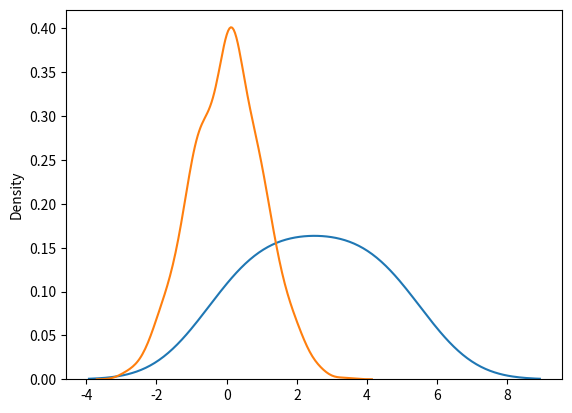

Write Python code to recreate this figure.
import matplotlib.pyplot as plt
import seaborn as sns

sns.distplot([0, 1, 2, 3, 4, 5], hist=False)

plt.show()

from numpy import random

# x = random.normal(loc=1, scale=2, size=(2, 3))
#
# print(x)

sns.distplot(random.normal(size=1000), hist=False)

plt.show()
